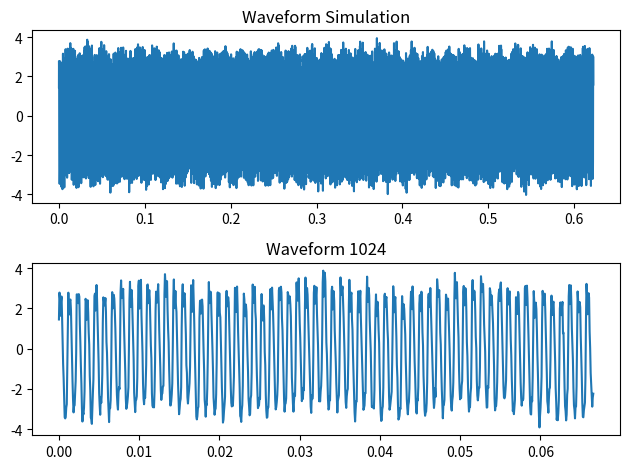
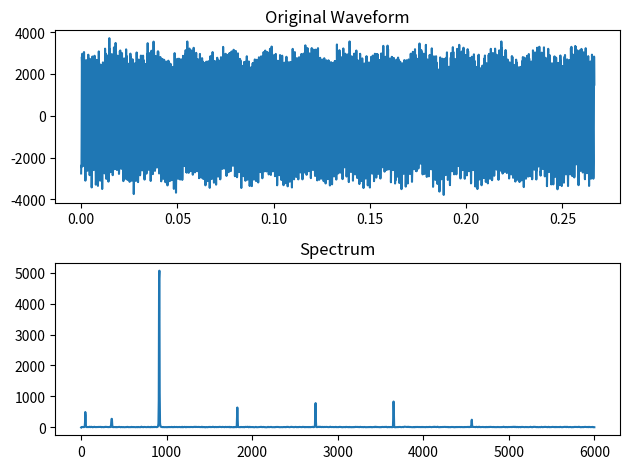
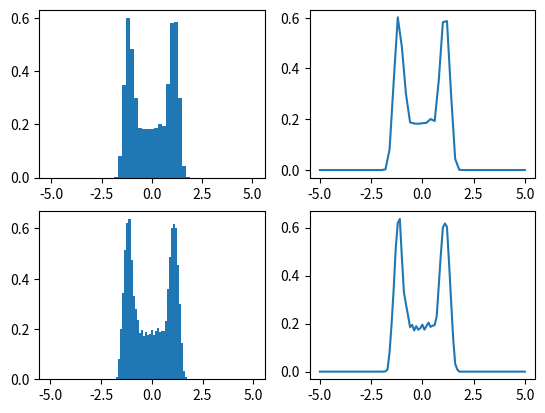

Write Python code to recreate these figures, in order.
# FFT
# 4096 points FFT
# Average 5
# Overlap 2/3

import numpy as np
import matplotlib.pyplot as plt
import math

# Print_level 3     (0 no print, 1 process, 2 data, 3 plot)
print_level = 2

# Startup
if print_level>0: print('In startup...')

frame_size = 4096   # 定义FFT帧大小
fs = 15360.0    # 采样频率，需要根据实际大小定义
average = 5     # 频谱平均次数
overlap = 2.0/3.0   # FFT时，时域波形重叠度
system_gain = 12.0  # 系统增益（放大倍数）
cutoff = 5.0    # 传感器频率下限为5Hz，上限为6kHz
spectrum_lines = int(frame_size / 2.56)     # 最后取频谱的线数1600

para_harmonic=np.array(['Harmonic 1xRPM', 'Harmonic 2xRPM', 'Harmonic 3xRPM',
                        'Harmonic 4xRPM', 'Harmonic 5xRPM', 'Harmonic 6xRPM',
                        'Harmonic 7xRPM', 'Harmonic 8xRPM', 'Harmonic 9xRPM',
                        'Harmonic 10xRPM'])

para_nonsyn=np.array(['Subsynchronous', 'Nonsyn 1-2xRPM', 'Nonsyn 2-3xRPM',
                      'Nonsyn 3-4xRPM', 'Nonsyn 4-5xRPM', 'Nonsyn 5-6xRPM',
                      'Nonsyn 6-7xRPM', 'Nonsyn 7-8xRPM', 'Nonsyn 8-9xRPM',
                      'Nonsyn 9-10xRPM'])

# Ref Running Speed
spd_ref_rpm = 54000     # 预设转速，单位是（转/分钟）


def main():
    '''XG9900 Algorithm

    Date: 2020-10-30
    Version: 0.1
    '''
    # Setup
    waveform_length =frame_size+int((average-1)*frame_size*(1.0-overlap))     # Calculate waveform length 计算波形长度，够5次FFT
    t = np.arange(0, waveform_length/fs, 1/fs)  # 时间坐标

    y_average = np.zeros_like(frame_size)   # 频谱平均存放
    power_spec=np.zeros(spectrum_lines+1)   # 定义功率谱，是普通频谱的平方。考虑有0点，所以加1

    para_harmonic_span=np.zeros((10,2), dtype='int')    # 定义频谱参数计算时，在频谱中谱线的上下限
    para_nonsyn_span=np.zeros((10,2), dtype='int')      # 定义频谱参数计算时，在频谱中谱线的上下限

    # Generate a waveform
    x_analog = analog_signal_generator(t)   # 生成模拟波形
    x_digital = analog2digital(x_analog)    # x_digital is just like the output of ADC 模拟波形数字化，模拟ADC

    # Turn to float and detrend
    if print_level>0: print('Linear Regression on the whole waveform...')
    x = x_digital.astype('float')   # Turn to float 数字量从整数转为浮点数
    x = linearRegression(x)  # Detrend 消除趋势项，采用最小二乘法

    # Calculate waveform parameters 计算波形参数
    waveform_parameters = calculate_waveform_parameters(x)  # 调用波形参数计算模块
    
    # Print waveform parameters. Dimensional parameters need transform, while no need for the dimensionless
    print('\nPrint waveform parameters...')
    for key, value in waveform_parameters.items():
        if value['Dim']: print(key, '=%12.5f\t%d'%(digit2micron(value['value']), int(round(value['value'],0))))
        else: print(key,'=%12.5f\t%d'%(value['value'], int(round(value['value']*2**10,0))))

    # FFT 5 times
    spectrum = processing_5_time_FFT(x)     # 进行FFT计算，5次平均
    low_cut = int(frame_size * cutoff / fs + 1)     # 将传感器频率下限以下的值置零
    for i in range(low_cut): spectrum[i] = 0.0     # Remove data below 5 Hz

    # Calculate Overall 计算位移通频值（峰峰值），频谱的平方和，经过修正
    dsp_Overall = np.sum(np.square(spectrum))   # 中间过程
    dsp_Overall = np.sqrt(dsp_Overall * 8.0 / 3.0) /2   # 修正
    dsp_Overall_um = digit2micron(dsp_Overall)

    # 计算速度通频值（有效均方根值），频谱的平方和，经过修正
    spectrum_vel = spectrum * np.arange(len(spectrum)) * 2.0 * np.pi * fs / frame_size # 将位移谱转为速度谱，谱上每一点乘以2*PI*该点频率
    vel_Overall = np.sum(np.square(spectrum_vel))   # 中间过程
    vel_Overall = np.sqrt(vel_Overall * 8.0 / 3.0) /2 /2 /np.sqrt(2.0)      # 修正，并转为有效均方根值
    vel_Overall = vel_Overall / 1000    # 单位转换
    vel_Overall_mmps = digit2micron(vel_Overall)
    
    # 计算加速度通频值（有效均方根值），频谱的平方和，经过修正
    spectrum_acc = spectrum_vel * np.arange(len(spectrum)) * 2.0 * np.pi * fs / frame_size # 将速度谱转为加速度谱，谱上每一点乘以2*PI*该点频率
    acc_Overall = np.sum(np.square(spectrum_acc))   # 中间过程
    acc_Overall = np.sqrt(acc_Overall * 8.0 / 3.0) /2 /2 /np.sqrt(2.0)  # 修正，并转为有效均方根值
    acc_Overall = acc_Overall / 1000 / 1000 / 9.81  # 单位转换
    acc_Overall_gs = digit2micron(acc_Overall)

    print('\nACC Peak Total \t%10.3f G-s\t%10.2f' %(acc_Overall_gs, acc_Overall))
    print('VEL Peak Total \t%10.3f mm/Sec\t%10.2f' %(vel_Overall_mmps, vel_Overall))
    print('DSP PkPk Total \t%10.3f Micons\t%10.2f' %(dsp_Overall_um, dsp_Overall))
       
    # Turn to Power spectrum 转为功率谱
    power_spec = np.square(spectrum)

    # Searching true runnning speed 确定真实转速
    spd_ref_hz = spd_ref_rpm / 60.0     # 参考转速，单位赫兹
    spd_ref_line = spd_ref_hz * frame_size / fs     # 参考转速，在频谱中的线数
    spd_true_line = 0.0
    
    spd_true_line, Amplitude_1xRPM_true = find_running_speed_true(power_spec, spd_ref_line)     # 调用模块，返回真实转速（线数）
    spd_true_hz = spd_true_line * fs / frame_size   # 真实转速，单位赫兹
    spd_true_rpm = spd_true_hz * 60     # 真实转速，单位（转/分钟）

    if print_level>1:
        print('\n\t\t\t\tLine\t\tHz\t\tRPM')
        print('Running Speed Reference\t%12.2f\t%12.2f\t%12.1f' %(spd_ref_line, spd_ref_hz, spd_ref_rpm))
        print('Running Speed True\t%12.2f\t%12.2f\t%12.1f' %(spd_true_line, spd_true_hz, spd_true_rpm))

    # If speed is verified, calculate spectral parameters 如果能确定真实转速，计算频谱参数
    if spd_true_line > 0.0:
        overall_pkpk, para_nonsyn_value, para_harmonic_value = calculate_spectral_parameters(spd_true_line, power_spec) # 计算频谱参数
        true_pkpk_digit = find_true_pkpk(spd_true_line, x) # 真峰峰值

        int_cycle_wvfm_len = int(int(waveform_length*spd_true_hz/fs)*fs/spd_true_hz)  # 在时域波形中，取完整周期的最大整数倍
        hist = calculate_probability_density(x[:int_cycle_wvfm_len])  # 计算分布，需要再考虑一下这里，再讨论
        print('\n', hist)
        print('int cycle wvfm len = ', int_cycle_wvfm_len)
        
    return 1

def calculate_probability_density(wvfm, plt_range=(-5.0, 5.0),bin_width=0.2):
    '''Calculate probability desity function
    '''
    length = len(wvfm)
    wvfm_rms = np.std(wvfm)
    wvfm_pk_max = np.amax(wvfm)
    wvfm_pk_min = np.amin(wvfm)
    wvfm/=wvfm_rms
    
    plt.subplot(221)
    bin_edges=np.arange(plt_range[0]-bin_width/2, plt_range[1]+bin_width, bin_width)
    hist, bin_edges, patches = plt.hist(wvfm, bin_edges, density=True)

    plt.subplot(222)
    x = np.arange(plt_range[0],plt_range[1]+bin_width, bin_width)
    plt.plot(x, hist)

    bin_width = bin_width / 2
    plt.subplot(223)
    bin_edges=np.arange(plt_range[0]-bin_width/2, plt_range[1]+bin_width, bin_width)
    hist, bin_edges, patches = plt.hist(wvfm, bin_edges, density=True)

    plt.subplot(224)
    x = np.arange(plt_range[0],plt_range[1]+bin_width, bin_width)
    plt.plot(x, hist)
        
    plt.show()
    plt.close()

    return hist


def analog_signal_generator(t):
    '''Generate analog signal.

    Waveform Simulation
    '''
    if print_level>0: print('In waveform simulation...')

    trail_spd_hz = 913.27
    waveform = np.zeros_like(t)
    waveform = 0.5680 / 2.0 * np.sin( 2.0 * math.pi * t * 49.94 + 4.0 )
    waveform += 0.2850 / 2.0 * np.sin( 2.0 * math.pi * t * 355.11 + 3.8 )
    waveform += 0.3143 / 2.0 * np.sin( 2.0 * math.pi * t * 358.85 + 2.6 )
    waveform += 6.1974 / 2.0 * np.sin( 2.0 * math.pi * t * trail_spd_hz * 1.0 + 0.25 )
    waveform += 0.7003 / 2.0 * np.sin( 2.0 * math.pi * t * trail_spd_hz * 2.0 + 1.2 )
    waveform += 0.9333 / 2.0 * np.sin( 2.0 * math.pi * t * trail_spd_hz * 3.0 + 0.8 )
    waveform += 0.9028 / 2.0 * np.sin( 2.0 * math.pi * t * trail_spd_hz * 4.0 + 0.6 )
    waveform += 0.2851 / 2.0 * np.sin( 2.0 * math.pi * t * trail_spd_hz * 5.0 + 0.2 )
    waveform += 0.2 * np.random.randn(len(t))

    '''
    trail_spd_hz = 49.94
    waveform = np.zeros_like(t)
    xRPM_num = int(6000/trail_spd_hz)
    theta = np.random.random(xRPM_num) * 2.0 * math.pi
    Amp_1xRPM = 6.1974
    
    for i in range(xRPM_num):
        waveform += Amp_1xRPM / 2.0 / (i+1) * np.sin( 2.0 * math.pi * t * trail_spd_hz * (i+1) + theta[i] )
    waveform += 0.2850 / 2.0 * np.sin( 2.0 * math.pi * t * 355.11 + 3.8 )
    waveform += 0.3143 / 2.0 * np.sin( 2.0 * math.pi * t * 358.85 + 2.6 )
    waveform += 0.2 * np.random.randn(len(t))
    '''
    
    plt.subplot(211)
    plt.title("Waveform Simulation")
    plt.plot(t,waveform)

    plt.subplot(212)
    plt.title("Waveform 1024")
    plt.plot(t[:1024], waveform[:1024])
    plt.tight_layout()
    plt.show()
    plt.close()

    return waveform

def linearRegression(y):
    '''Linear Regression.
    '''
    if print_level>0: print('In linear regression...')

    avg_XY = 0.0
    avg_X = 0.0
    avg_Y = 0.0
    avg_XX = 0.0
    length = len(y)

    for i in range(length):
        avg_XY += i * y[i] / length
        avg_X += i / length
        avg_Y += y[i] / length
        avg_XX += i * i / length
    slope = (avg_XY - avg_X * avg_Y) / (avg_XX - avg_X * avg_X)
    intercept = avg_Y - slope * avg_X;
    if print_level>1: print('slope= %12.5f' %slope, '\tintercept=%12.5f' %intercept)

    for i in range(length):
        y[i] = y[i] - (slope * i + intercept)

    return y

def processing_5_time_FFT(wvfrm, avg=5, frm=frame_size, ovrlp=overlap):
    '''Processing 5 times FFT
    '''
    print('\nProcessing FFT...')

    k = np.arange(frm)
    x_part = np.zeros_like(k, dtype='float')
    flat_window = np.ones_like(k)
    hann_window = 0.5*(1.0-np.cos( 2.0*math.pi*k/float(frm-1)))
    spctrm_avg = np.zeros_like(k, dtype=float)

    wvfrm = wvfrm.astype('float')

    for i in range(0, avg):
        a_start = int( i * frm * (1.0-ovrlp))   # Frame start point
        a_end = a_start + frame_size         # Frame end point (not included)
        if print_level>0:
            print('Processing the FFT, No. ', i+1)
        if print_level>1:
            print('Frame starts from ', a_start, ' to ', a_end-1)

        np.multiply( wvfrm[a_start:a_end], flat_window, x_part) # Take one frame
        x_part=linearRegression(x_part)        # Detrend
        np.multiply( x_part, hann_window, x_part)    # Add Hanning Window

        spctrm = np.fft.fft(x_part)      # FFT
        spctrm = np.abs(spctrm) * 2.0 / frm     # FFT Normalization
        spctrm[0] = 0.0  # Remove DC current

        if print_level>2: spectrum_plot(x_part, spctrm)

        spctrm_avg = ( spctrm_avg * float(i) + spctrm ) / float(i+1)

    # Plot Averaged Spectrum
    spctrm_avg *= 2.0   # Amplitude Correction
    spctrm_avg *= 2.0   # Peak Val to Pk-Pk Val
    if print_level>0:
        print('Print averaged spectrum.')
        spectrum_plot(wvfrm[-frm:], spctrm_avg)

    lines = int(frm/2.56)+1
    return spctrm_avg[:lines]

def find_running_speed_true(pw_spc, spd_ref_line, freq_span=0.025, petal_num=2):
    '''Find true running speed
    '''
    if print_level>0: print('\nFinding live running speed...')

    # 寻找范围，参考转速左右各2.5%，找到最大峰值
    r_start = int(spd_ref_line*(1-freq_span))
    r_end = int(spd_ref_line*(1+freq_span)+1)
    spd_index = r_start + np.argmax(pw_spc[r_start:r_end+1])

    # 峰值左右各取2点，共5点，进行计算
    petal_power_sum = sum(pw_spc[spd_index-petal_num : spd_index+petal_num+1])
    left_petal_ratio = sum(pw_spc[spd_index-petal_num:spd_index]) / petal_power_sum
    right_petal_ratio = sum(pw_spc[spd_index+1:spd_index+petal_num+1]) / petal_power_sum
    petal_ratio_sum = left_petal_ratio + right_petal_ratio
    if print_level>1:
        print('Petal ratio:')
    if print_level>1:
        print('%12.5f, %12.5f' %(left_petal_ratio, right_petal_ratio))

    if petal_ratio_sum<0.33 or petal_ratio_sum>0.52:
        if print_level>0: print('Can\'t verify running speed.')
        return 0.0, 0.0
    else:
        spd_true = 0.0
        for i in range(spd_index-petal_num, spd_index+petal_num+1):
            spd_true += i * pw_spc[i]
        spd_true /= petal_power_sum
        if print_level>1:
            print('True Running Speed is %12.5f lines.' %spd_true)
        Amp_1xRPM_true = np.sqrt(petal_power_sum * 8.0 / 3.0) / 2.0
        if print_level>1:
            print('Amplitude Pk-Pk in 1xRPM is %12.5f Microns.' %digit2micron(Amp_1xRPM_true))

        return spd_true, Amp_1xRPM_true

def calculate_waveform_parameters(wf):
    '''Calculating waveform parameters. 计算波形参数
    '''
    wf_parameters={}
    wf_parameters['wfMaxP'] = {'Dim': True, 'value': np.amax(wf)}   # 最大正峰值
    wf_parameters['wfMinP'] = {'Dim': True, 'value': np.amin(wf)}      # 最大负峰值
    wf_parameters['wfMean'] = {'Dim': True, 'value': np.average(wf)}    # 平均值
    wf_parameters['wfARV'] = {'Dim': True, 'value': np.average(np.abs(wf))}     # 整流平均值
    wf_parameters['wfRMS'] = {'Dim': True, 'value': np.std(wf)}     # 有效均方根值
    wf_parameters['wfSMRA'] = {'Dim': True,
                               'value': np.square(np.average(np.sqrt(np.abs(wf))))} # 计算方根幅值
    wf_parameters['wfFormF'] = {'Dim': False,
                                'value': wf_parameters['wfRMS']['value'] / wf_parameters['wfARV']['value']} # 波形因子
    wf_parameters['wfCrestFpos'] = {'Dim': False,
                                    'value': wf_parameters['wfMaxP']['value'] / wf_parameters['wfRMS']['value']}    # 正峰值因子
    wf_parameters['wfCrestFneg'] = {'Dim': False,
                                'value': wf_parameters['wfMinP']['value'] / wf_parameters['wfRMS']['value']}    # 负峰值因子
    wf_parameters['wfImpulseFpos'] = {'Dim': False,
                                'value': wf_parameters['wfMaxP']['value'] / wf_parameters['wfARV']['value']}        # 正脉冲因子
    wf_parameters['wfImpulseFneg'] = {'Dim': False,
                                'value': wf_parameters['wfMinP']['value'] / wf_parameters['wfARV']['value']}    # 负脉冲因子
    wf_parameters['wfMarginFpos'] = {'Dim': False,
                                'value': wf_parameters['wfMaxP']['value'] / wf_parameters['wfSMRA']['value']}   # 正裕度因子
    wf_parameters['wfMarginFneg'] = {'Dim': False,
                                'value': wf_parameters['wfMinP']['value'] / wf_parameters['wfSMRA']['value']}   # 负裕度因子
    wf_parameters['wfKurtosis'] = {'Dim': False,
                                'value': np.average(pow(wf, 4)) / pow(wf_parameters['wfRMS']['value'], 4)}      # 峭度因子
    wf_parameters['wfSkewness'] = {'Dim': False,
                                'value': np.average(pow(wf, 3)) / pow(wf_parameters['wfRMS']['value'], 3)}  # 偏度因子
    return wf_parameters

def calculate_spectral_parameters(spd, pw_spc, pa_span=0.15, cut=cutoff):
    '''Calculate Spectral Parameters. 计算频谱参数
    '''
    if print_level>0: print('\nCalculating spectral parameters...')

    spc_len=len(pw_spc)

    pa_harmonic_value = np.zeros(10)
    pa_nonsyn_value = np.zeros(10)

    pa_harmonic_span=np.zeros((10,2), dtype='int')
    pa_nonsyn_span=np.zeros((10,2), dtype='int')

    harmonic_number = int(spc_len/spd)
    if harmonic_number > 10: harmonic_number=10
    if print_level>1: print('Harmonic number is ', harmonic_number)

    # Get overall value
    overall_pkpk_span=(0, spc_len-1)
    overall_pkpk_value=calculate_band_energy(pw_spc, overall_pkpk_span)
    overall_pkpk_value=np.sqrt(overall_pkpk_value * 8.0 / 3.0) /2.0

    if print_level>1:
        print('Overall Pk-Pk Value is %10.5f Microns.' %digit2micron(overall_pkpk_value))
        print('Overall Peak Value is %10.5f Microns.' %digit2micron(overall_pkpk_value/2))
        print('Overall RMS Value is %10.5f Microns.' %digit2micron(overall_pkpk_value/2/np.sqrt(2)))

    # Setup parameter spans 计算频段的上下限
    pa_nonsyn_span[0, 0] = int(frame_size*cut/fs+0.5)
    for i in range(harmonic_number):
        pa_nonsyn_span[i,1]=np.round((i+1-pa_span)*spd, 0)
        pa_harmonic_span[i,0]=pa_nonsyn_span[i,1]
        pa_harmonic_span[i,1]=np.round((i+1+pa_span)*spd, 0)
        if i<9: pa_nonsyn_span[i+1,0]=pa_harmonic_span[i,1]
    if pa_harmonic_span[harmonic_number-1,1]>(spc_len-1):
        pa_harmonic_span[harmonic_number-1,1]=(spc_len-1)
        if harmonic_number<10:pa_nonsyn_span[harmonic_number,0]=0
    elif harmonic_number<10:
        pa_nonsyn_span[harmonic_number,1]=np.round((harmonic_number+1-pa_span)*spd, 0)
        if pa_nonsyn_span[harmonic_number,1]>(spc_len-1):
            pa_nonsyn_span[harmonic_number,1]=(spc_len-1)

    for i in range(10):
        if pa_nonsyn_span[i,0] and pa_nonsyn_span[i,1]:
            pa_nonsyn_value[i] = calculate_band_energy(pw_spc, pa_nonsyn_span[i,:])
            pa_nonsyn_value[i] = np.sqrt(pa_nonsyn_value[i] * 8.0 / 3.0) / 2.0
        if pa_harmonic_span[i,0] and pa_harmonic_span[i,1]:
            pa_harmonic_value[i] = calculate_band_energy(pw_spc, pa_harmonic_span[i,:])
            pa_harmonic_value[i] = np.sqrt(pa_harmonic_value[i] * 8.0 / 3.0) / 2.0

    if print_level>1:
        print('\nParameter Name', '\t\tBin Edge', '\tMicrons', '\tDigital')
        for i in range(0,10):
            print(para_nonsyn[i],
                  ': \t%4d %4d' %(pa_nonsyn_span[i,0], pa_nonsyn_span[i,1]),
                  '    %10.5f' %digit2micron(pa_nonsyn_value[i]),
                  '    %6.0f' %pa_nonsyn_value[i])
        for i in range(0,10):
            print(para_harmonic[i],
                  ': \t%4d %4d' %(pa_harmonic_span[i,0],pa_harmonic_span[i,1]),
                  '    %10.5f' %digit2micron(pa_harmonic_value[i]),
                  '    %6.0f' %pa_harmonic_value[i])
    return overall_pkpk_value, pa_nonsyn_value, pa_harmonic_value

def find_true_pkpk(spd, wvfm, frm_size=frame_size):
    '''Find True Peak 寻找真峰峰值

        在1.5个周期内，最大值最小值的差
        移动1个周期，找下一个最大值最小值的差
        比较，保留大的
    '''
    if print_level>0: print('\nFinding True Pk-Pk Value...')

    wvfm_len=len(wvfm)

    sampling_points_in_cycle = int(np.round(frm_size/spd, 0))
    i=0
    j=i+int(sampling_points_in_cycle*1.5)
    true_pkpk_digit=0

    while j<=(wvfm_len-1):
        true_pkpk_digit=max(true_pkpk_digit, np.amax(wvfm[i:j])-np.amin(wvfm[i:j]))
        i+=sampling_points_in_cycle
        j+=sampling_points_in_cycle
    if print_level>1:
        print('True Pk-Pk Value is %10.5f Microns, \t%5d' %(digit2micron(true_pkpk_digit),true_pkpk_digit))

    return true_pkpk_digit

# Functions
def spectrum_plot(waveform, spectrum, fsampling=fs, points=frame_size):
    if print_level>0: print('Plotting spectrum...')
    waveform_t=np.arange(len(waveform)) / fsampling
    frequency_axis=np.arange(len(spectrum)) * fsampling / points

    plt.subplot(211)
    plt.plot(waveform_t,waveform)
    plt.title("Original Waveform")

    plt.subplot(212)
    plt.title("Spectrum")
    yf = spectrum
    lines = int(points/2.56+1)
    plt.plot(frequency_axis[:lines],yf[:lines])

    plt.tight_layout()
    plt.show()
    plt.close()

def analog2digital(waveform_analog, sensor_sensitivity=7.874, hardware_gain=system_gain,
                   adc_resolution_bit=15, ref_voltage=3300.0):
    '''Digitalize analog signal.
    '''
    if print_level>0: print('Digitalizing analog signal...')

    waveform_analog *= sensor_sensitivity
    waveform_analog *= hardware_gain
    waveform_analog *= 2**(adc_resolution_bit) / ref_voltage
    waveform_analog += 2**(adc_resolution_bit-1)

    waveform_analog += 0.5
    waveform_adc_output = waveform_analog.astype('int')

    return waveform_adc_output

def digit2micron(x, sensor_sensitivity=7.874, hardware_gain=system_gain,
                   adc_resolution_bit=15, ref_voltage=3300.0):

    x *= ref_voltage/2**(adc_resolution_bit)
    x /= hardware_gain
    x /= sensor_sensitivity
    
    return x

def calculate_band_energy(pw_spc, span):
    energy = 0.5 * pw_spc[span[0]]
    energy += sum(pw_spc[span[0]+1:span[1]])
    energy += 0.5 * pw_spc[span[1]]
    return energy


if __name__ == "__main__":
    main()
